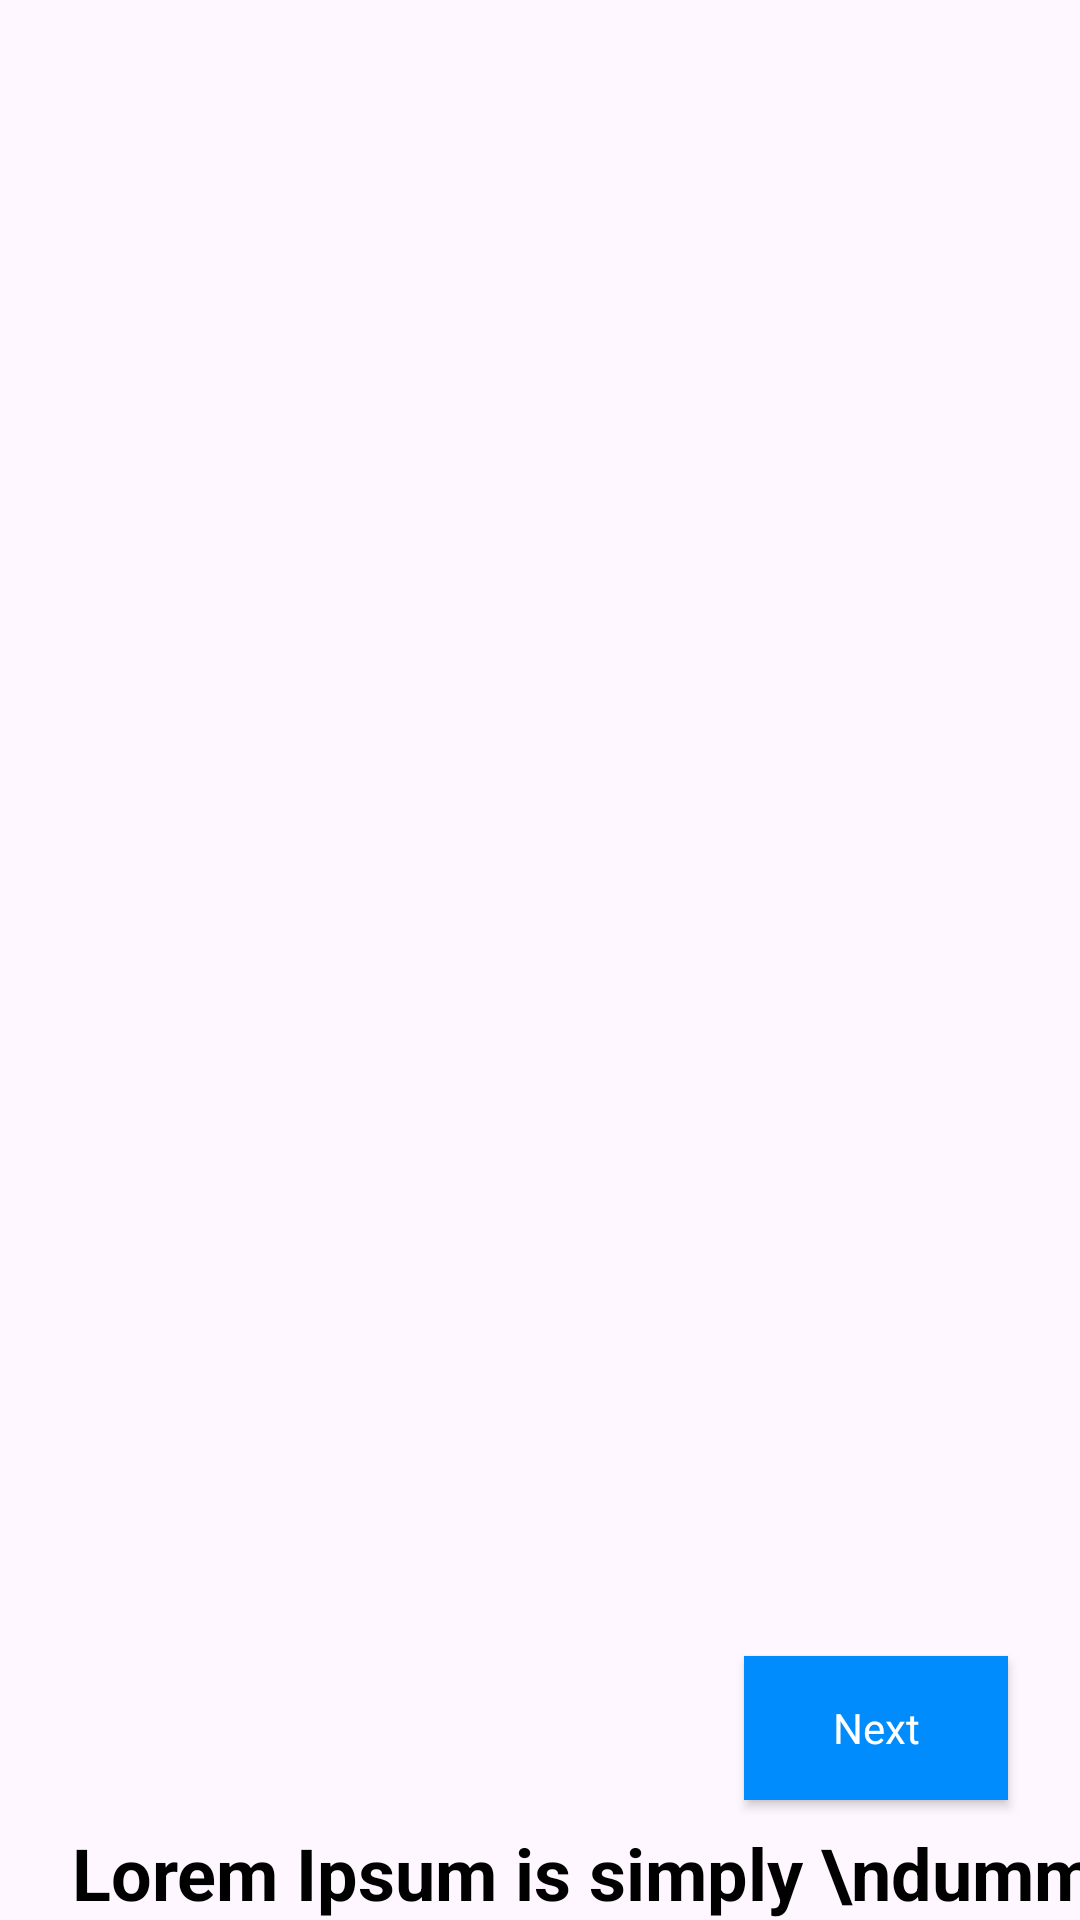

Android layout source for this screen:
<!-- AndroidManifest.xml: application theme Theme.NewsApp -->
<!-- res/layout/fragment_first_screen.xml -->
<?xml version="1.0" encoding="utf-8"?>
<androidx.constraintlayout.widget.ConstraintLayout xmlns:android="http://schemas.android.com/apk/res/android"
    xmlns:tools="http://schemas.android.com/tools"
    android:layout_width="match_parent"
    android:layout_height="match_parent"
    xmlns:app="http://schemas.android.com/apk/res-auto"
    tools:context=".ui.newsapp.ui.screen.FirstScreen">

    <ImageView
        android:id="@+id/onBoarding1"
        android:layout_width="428dp"
        android:layout_height="584dp"
        app:layout_constraintStart_toStartOf="parent"
        app:layout_constraintTop_toTopOf="parent"
        app:layout_constraintEnd_toEndOf="parent"
        android:src="@drawable/onboarding1"/>

    <TextView
        android:id="@+id/textView"
        android:layout_width="wrap_content"
        android:layout_height="wrap_content"
        android:layout_marginStart="24dp"
        android:layout_marginTop="24dp"
        android:text="Lorem Ipsum is simply \ndummy"
        android:textColor="?attr/colorOnBackground"
        android:textSize="24sp"
        android:textStyle="bold"
        app:layout_constraintStart_toStartOf="parent"
        app:layout_constraintTop_toBottomOf="@+id/onBoarding1" />

    <TextView
        android:id="@+id/textView2"
        android:layout_width="wrap_content"
        android:layout_height="wrap_content"
        android:layout_marginStart="24dp"
        android:text="Lorem Ipsum is simply dummy text of\nthe printing and typesetting industry."
        app:layout_constraintStart_toStartOf="parent"
        app:layout_constraintTop_toBottomOf="@+id/textView" />

    <androidx.appcompat.widget.AppCompatButton
        android:id="@+id/nextBtn"
        android:layout_width="wrap_content"
        android:layout_height="wrap_content"
        app:layout_constraintBottom_toBottomOf="parent"
        app:layout_constraintEnd_toEndOf="parent"
        android:layout_marginEnd="24dp"
        android:layout_marginBottom="40dp"
        style="@style/Theme.AppCompat"
        android:text="Next"
        android:background="@color/blue"
        android:textColor="@color/white"/>


</androidx.constraintlayout.widget.ConstraintLayout>
<!-- resources referenced by this layout -->
<resources>
  <color name="blue">#018CFD</color>
  <color name="white">#FFFFFF</color>
  <style name="Theme.NewsApp" parent="Base.Theme.NewsApp" />
  <style name="Base.Theme.NewsApp" parent="Theme.Material3.DayNight.NoActionBar">
          <item name="colorPrimary">@color/colorPrimary</item>
          <item name="colorSecondary">@color/blue</item>
          <item name="colorOnPrimary">@color/colorOnSurface</item>
          <item name="colorOnBackground">@color/colorOnBackground</item>
          <item name="colorSurface">@color/colorSurface</item>
          <item name="colorOnSurface">@color/colorOnSurface</item>
  
          <item name="textInputStyle">@style/CustomTextInputLayout.OutlinedBox</item>
      </style>
  <color name="colorPrimary">#6200EE</color>
  <color name="colorOnSurface">#000000</color>
  <color name="colorOnBackground">#000000</color>
  <color name="colorSurface">#F5F5F5</color>
  <style name="CustomTextInputLayout.OutlinedBox" parent="Widget.Material3.TextInputLayout.OutlinedBox">
          <item name="boxBackgroundColor">@color/colorSurface</item>
          <item name="android:textColorHint">@color/light_grey2</item>
          <item name="hintTextColor">@color/colorOnBackground</item>
          <item name="textBackground">@color/grey</item>
      </style>
  <color name="light_grey2">#667080</color>
  <color name="grey">#454444</color>
</resources>
